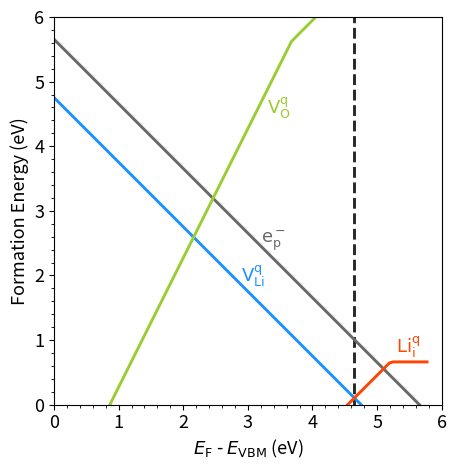

Reproduce this figure in Python. (Note: this script raises an exception after producing the figure.)
import numpy as np
import matplotlib.pyplot as plt
from matplotlib import rc, rcParams

def findInterID(x,y,z):
  for i,j in enumerate(x):
    if(y[i]-z[i]<0.1):
      return(i)


### TOTAL ENERGIES ###
#model structure (1088 e-)
e_model = -1623.80293763
#charged Li vacancy (1088e-)
e_li_vacancy_charged = -1613.90646641
#charged Li interstitial (1088e-)
e_li_interstitial_charged =  -1633.87514752
#neutral Li interstitial (1089e-)
e_li_interstitial_neutral = -1625.09856024
#neutral O vacancy (1080e-)
e_o_vacancy_minus_2 = -1625.67132781
#O vacancy plus 1 (1081e-)
e_o_vacancy_minus_1 = -1618.12211481
#O vacancy plus 2 (1082e-)
e_o_vacancy = -1609.92000127
#polaron (1089e-)
e_polaron_1089 = -1614.93912413
### LI POTENTIAL ###
m_li = -1.95778245
#d_m_li = -0.3242 #li rich
d_m_li = 0 #li poor
m_li += d_m_li
### O POTENTIAL ###
"""
E_water(g)   = -17.46906748 eV
ZPE_water(g) = 0.56         eV
TS_water(g)  = 0.67         eV
E_h2(g)      = -7.82889607  eV
ZPE_h2(g)    = 0.27         eV
TS_h2(g)     = 0.41         eV
mO2 = 4.92 + 2 * (E_water(g) + ZPE_water(g) + TS_water(g))
        - 2 * (E_h2(g)    + ZPE_h2(g)    + TS_h2(g))
mO = mO2 / 2 =  -7.1502
"""
m_o = -7.1502
#d_m_o = -4.3061 #o poor
d_m_o = -0.1061 #o rich
m_o += d_m_o
### VBM-CBM ###
VBM = 3.3746
CBM = 9.1482
BANDGAP = 5.7736
### CORRECTIONS ###
corr_li_vacancy_charged = 0.189375
corr_li_interstitial_charged = 0.194375
corr_o_vacancy_m1 = 0.148375
corr_o_vacancy_m2 = 0.645499
corr_polaron_1089 = 0.166375
######## PLOTTING ########
###DATA###
#100 equally distanced point between vbm and cbm for plotting purpose
x = np.linspace(VBM,CBM,100)
#Li vacancy charged (1088e-)
y = -x + (e_li_vacancy_charged - e_model + m_li) + corr_li_vacancy_charged
#Li interstitial charged (1088e-)
z = +x + (e_li_interstitial_charged - e_model - m_li) + corr_li_interstitial_charged
#Li interstitial neutral (1089e-)
m = [e_li_interstitial_neutral - e_model - m_li]*len(y)
#p polaron (1089e-)
p = -x + (e_polaron_1089 - e_model) + corr_polaron_1089
#O vacancy +2 (1080 e-)
w = 2*x + (e_o_vacancy_minus_2 - e_model + m_o) + corr_o_vacancy_m2
#O vacancy +1 (1081 e-)
q = x + (e_o_vacancy_minus_1 - e_model + m_o)  + corr_o_vacancy_m1
#O vacancy neutral (1082 e-)
n = [e_o_vacancy - e_model + m_o]*len(q)
###PLOTS###
linewidth = 2.1
def plot_mins(data_arr,x,label,color):
    size = len(data_arr)
    vals = np.zeros((len(data_arr[0]),size))
    for i in range(len(data_arr)):
        vals[:,i] = data_arr[i]
    plot_vals = np.min(vals,axis=1)
    plt.plot(x,plot_vals,label=label,color=color,linewidth = linewidth)
x-=VBM
#Li vacancy
plt.plot(x,y,label='$\\rm V_{\\rm Li}^{\\rm q}$',color="dodgerblue",linewidth = linewidth)
#electron polaron
plt.plot(x,p,label='$\\rm e^{\\rm -}_{\\rm p}$',color="dimgray",linewidth = linewidth)
#O vac
plot_mins([w,q,n],x,"$\\rm V_{\\rm O}^{\\rm q}$","yellowgreen")
#Li int
plot_mins([z,m],x,"$\\rm Li_{\\rm i}^{\\rm q}$","orangered")
plt.xlim([0,6])
plt.ylim([0,6])
l = findInterID(x,y,z)
print(w[l],q[l],n[l],p[l])
plt.vlines(x[l]+.040,-5,8,color='#262728', zorder = 0, linestyle='--', label='Fermi level', linewidth = linewidth)
print(f'E_F = {x[l]+.008}')
plt.xlabel('$E_{\\rm F}$ - $E_{\\rm VBM}$ (eV)',fontsize=13)
plt.ylabel('Formation Energy (eV)',fontsize=13)
plt.minorticks_on()
plt.tick_params(axis = 'both', which = 'major', labelsize = 13)
plt.gca().set_aspect('equal')
ax = plt.gca()
#ax.set_facecolor('whitesmoke')
ratio = 1.0
xleft, xright = ax.get_xlim()
ybottom, ytop = ax.get_ylim()
ax.set_aspect(abs((xright-xleft)/(ybottom-ytop))*ratio)

#TEXT
#li int
plt.text(5.3, 0.8, '$\\rm Li_{\\rm i}^{\\rm q}$',color="orangered",fontsize=13)
#li vac
plt.text(2.9, 1.9, '$\\rm V_{\\rm Li}^{\\rm q}$',color="dodgerblue",fontsize=13)
#polaron
plt.text(3.2, 2.5, '$\\rm e^{\\rm -}_{\\rm p}$',color="dimgray",fontsize=13)
#o vac
plt.text(3.3, 4.5, "$\\rm V_{\\rm O}^{\\rm q}$",color="yellowgreen",fontsize=13)
plt.tight_layout()
plt.savefig("HSE/Li-Poor-O-Rich_HSE_deltamu_Li_0.pdf", format="pdf", dpi=300,bbox_inches='tight')